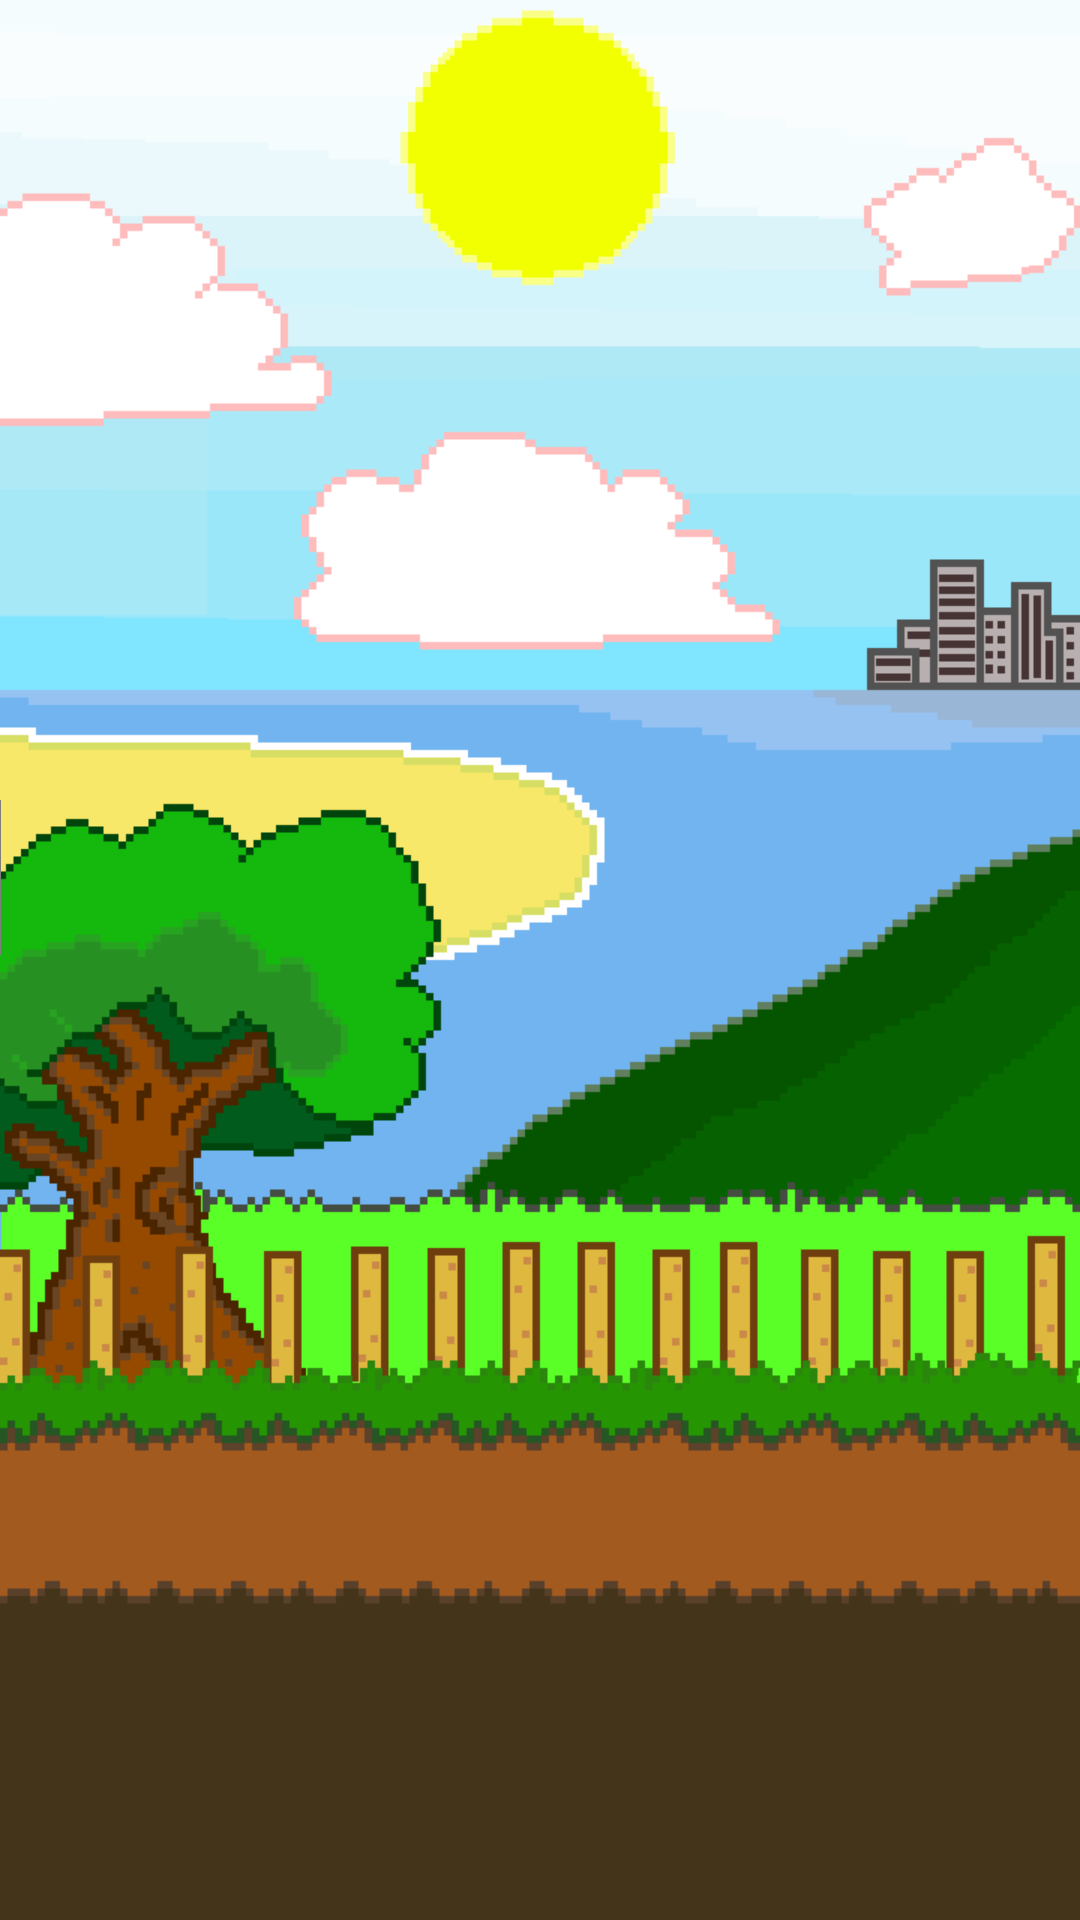

Layout XML and referenced resources for this Android screen:
<!-- AndroidManifest.xml: application theme AppTheme -->
<!-- res/layout/activity_a__splash.xml -->
<?xml version="1.0" encoding="utf-8"?>
<RelativeLayout
    xmlns:android="http://schemas.android.com/apk/res/android"
    xmlns:app="http://schemas.android.com/apk/res-auto"
    xmlns:tools="http://schemas.android.com/tools"
    android:id="@+id/Splash_Page"
    android:layout_width="match_parent"
    android:layout_height="match_parent"
    android:background="@drawable/splash_screen"
    tools:context="com.example.userr.patinteroapp.A_Splash">

    <TextView
        android:id="@+id/LoadingCompleteTextView"
        android:layout_width="500px"
        android:layout_height="wrap_content"
        android:layout_centerHorizontal="true"
        android:layout_marginTop="1010px"
        android:gravity="center"
        android:textColor="@color/brown"
        android:textSize="40px" />

    
        
        
        
        
        
        
        
        

    <pl.droidsonroids.gif.GifImageView
        android:id="@+id/gif_runPlayer"
        android:layout_width="130px"
        android:layout_height="155px"
        android:src="@drawable/loading"
        android:layout_marginTop="800px"
        android:layout_marginLeft="-130px"/>
</RelativeLayout>
<!-- resources referenced by this layout -->
<resources>
  <color name="brown">#a35a1e</color>
  <color name="dark_brown">#352f25</color>
  <!-- drawable loading: gif bitmap (drawable-nodpi, 6097 bytes) -->
  <!-- drawable progressbar_theme (drawable) -->
  <?xml version="1.0" encoding="utf-8"?>
  <layer-list xmlns:android="http://schemas.android.com/apk/res/android">
      <item android:id="@android:id/progress">
              <clip android:clipOrientation="horizontal" android:gravity="left">
                  <color android:color="#c8840d"/>
              </clip>
      </item>
  </layer-list>
  <!-- drawable splash_screen: png bitmap (drawable-nodpi, 12952 bytes) -->
  <style name="AppTheme" parent="Theme.AppCompat.Light.NoActionBar">
          
          <item name="android:windowNoTitle">true</item>
          <item name="android:windowFullscreen">true</item>
          <item name="colorPrimary">@color/brown</item>
          <item name="colorPrimaryDark">@color/colorPrimaryDark</item>
          <item name="colorAccent">@color/colorAccent</item>
      </style>
  <color name="colorPrimaryDark">#303F9F</color>
  <color name="colorAccent">#ff4081</color>
</resources>
